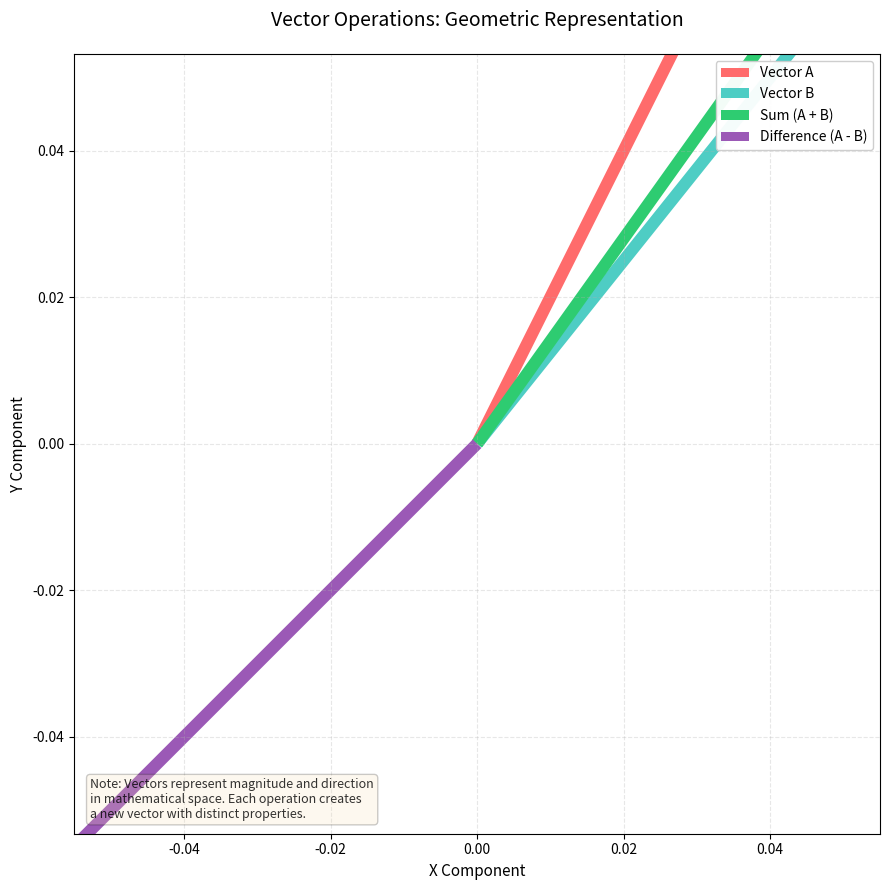

The script that saved this image:
import numpy as np
import matplotlib.pyplot as plt

"""
VECTOR ARITHMETIC: A COMPUTATIONAL VISUALIZATION
This module demonstrates fundamental vector operations with visual representation.
Understanding vector arithmetic is essential for fields including:
- Machine Learning (feature transformations)
- Computer Graphics (object positioning)
- Physics Simulations (force calculations)
"""

# Initialize vectors in two-dimensional space
vector_a = np.array([1, 2])
vector_b = np.array([4, 5])

# Execute element-wise operations systematically
# Each operation produces a new vector through distinct mathematical rules
arithmetic_operations = {
    "Addition (A + B)": vector_a + vector_b,        # Component-wise sum
    "Subtraction (A - B)": vector_a - vector_b,     # Component-wise difference
    "Element-wise Multiplication (A ⊙ B)": vector_a * vector_b,  # Hadamard product
    "Element-wise Division (A ÷ B)": vector_a / vector_b,       # Component-wise quotient
}

# Display numerical results with clear formatting
print("=" * 50)
print("VECTOR ARITHMETIC: NUMERICAL RESULTS")
print("=" * 50)
print(f"Vector A: {vector_a}")
print(f"Vector B: {vector_b}")
print("-" * 30)

for operation_name, resultant_vector in arithmetic_operations.items():
    print(f"{operation_name:<35} → {resultant_vector}")

# Create visualization for spatial understanding
plt.figure(figsize=(9, 9))
plot_origin = np.zeros(2)  # All vectors originate from (0,0)

# Define visualization parameters for each vector
vector_visualizations = {
    "Vector A": (vector_a, "#FF6B6B", 1.0),      # Coral red
    "Vector B": (vector_b, "#4ECDC4", 1.0),      # Turquoise
    "Sum (A + B)": (arithmetic_operations["Addition (A + B)"], "#2ECC71", 1.0),  # Emerald
    "Difference (A - B)": (arithmetic_operations["Subtraction (A - B)"], "#9B59B6", 1.0),  # Amethyst
}

# Generate vector plot with consistent scaling
for vector_label, (vector_data, color_code, alpha_value) in vector_visualizations.items():
    plt.quiver(
        *plot_origin, *vector_data,
        angles='xy', scale_units='xy', scale=1,
        color=color_code, alpha=alpha_value,
        width=0.015, label=vector_label
    )

# Calculate dynamic axis limits for optimal visualization
all_vector_data = np.array([data for data, _, _ in vector_visualizations.values()])
maximum_magnitude = np.max(np.abs(all_vector_data)) * 1.2

plt.xlim(-maximum_magnitude, maximum_magnitude)
plt.ylim(-maximum_magnitude, maximum_magnitude)

# Configure plot aesthetics
plt.grid(True, alpha=0.3, linestyle='--')
plt.legend(loc='upper right', framealpha=0.95)
plt.title('Vector Operations: Geometric Representation', fontsize=14, pad=20)
plt.xlabel('X Component', fontsize=11)
plt.ylabel('Y Component', fontsize=11)
plt.axis('equal')  # Maintain proportional scaling

# Add explanatory annotation
plt.annotate(
    'Note: Vectors represent magnitude and direction\n'
    'in mathematical space. Each operation creates\na new vector with distinct properties.',
    xy=(0.02, 0.02), xycoords='axes fraction',
    fontsize=9, style='italic', alpha=0.8,
    bbox=dict(boxstyle="round,pad=0.3", facecolor="wheat", alpha=0.2)
)

plt.tight_layout()
plt.show()

"""
KEY EDUCATIONAL TAKEAWAYS:

1. Vector Addition: Geometrically represents the diagonal of the parallelogram
   formed by the two vectors (parallelogram law).

2. Vector Subtraction: Yields the vector connecting the tip of B to the tip of A,
   equivalent to A + (-B).

3. Element-wise Operations: Unlike dot products, these operations maintain
   the same dimensionality and operate on corresponding components.

4. Visualization Importance: Spatial representation enhances comprehension
   of abstract mathematical concepts through visual learning pathways.
"""